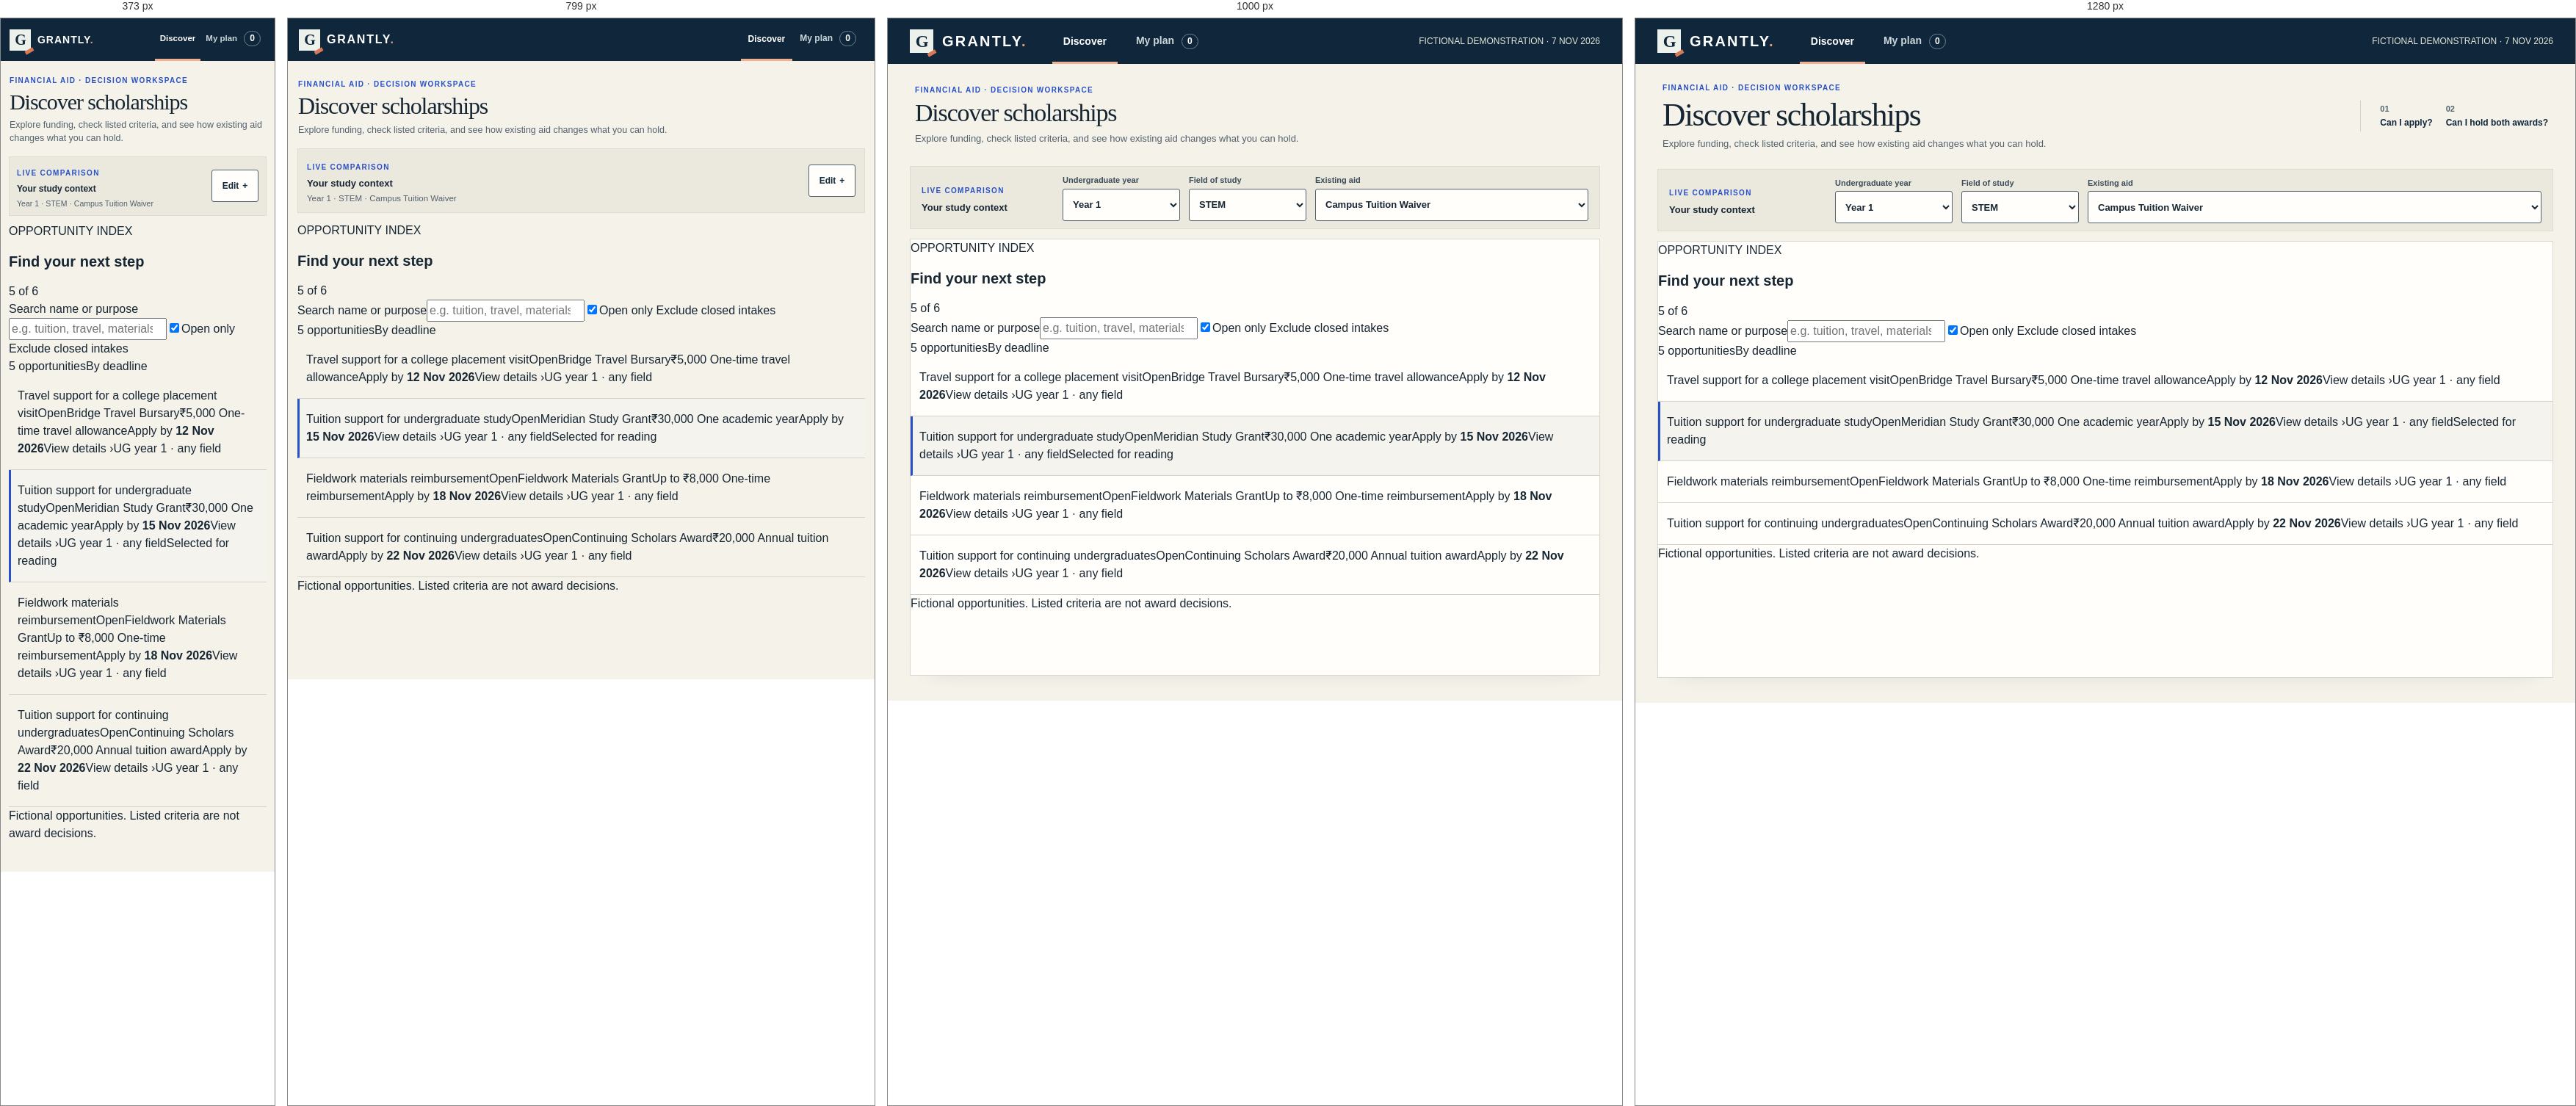
Rendered at 373 px, 799 px, 1000 px and 1280 px, left to right.

<!-- file: mobile_specimen.html -->
<!doctype html><html lang="en"><head><meta charset="utf-8"><meta name="viewport" content="width=device-width,initial-scale=1"><title>GRANTLY visual specimen — not a deployed app</title><link rel="stylesheet" href="../src/styles/global.css"><link rel="stylesheet" href="../src/discovery/discovery.css"><link rel="stylesheet" href="../src/plan/plan.css"><link rel="stylesheet" href="../src/styles/experience.css"></head><body><div class="g-app"><header class="g-site-header"><div class="g-header-inner"><div class="g-brand"><span class="g-brand-emblem">G</span><span class="g-brand-name">GRANTLY<span class="g-brand-dot">.</span></span></div><nav class="g-topnav"><button class="g-nav-active">Discover</button><button>My plan <span class="g-count">0</span></button></nav><span class="g-demo-mark">FICTIONAL DEMONSTRATION · 7 NOV 2026</span></div></header><main class="g-workspace"><div class="g-intro"><div class="g-intro-copy"><div class="g-eyebrow">FINANCIAL AID · DECISION WORKSPACE</div><h1>Discover scholarships</h1><p class="g-intro-description">Explore funding, check listed criteria, and see how existing aid changes what you can hold.</p></div><aside class="g-intro-aside"><span class="g-intro-aside-label">THE TWO QUESTIONS</span><div><span>01</span><strong>Can I apply?</strong></div><div><span>02</span><strong>Can I hold both awards?</strong></div></aside></div><section class="g-profile-editor"><div class="g-profile-lead"><div><span class="g-profile-overline">LIVE COMPARISON</span><strong>Your study context</strong><p>Change any field to update the listed assessment below.</p><span class="g-profile-summary">Year 1 · STEM · Campus Tuition Waiver</span></div><button class="g-profile-toggle" aria-expanded="false">Edit <span>+</span></button></div><div class="g-profile-fields"><div class="g-field"><label>Undergraduate year</label><select><option>Year 1</option></select></div><div class="g-field"><label>Field of study</label><select><option>STEM</option></select></div><div class="g-field"><label>Existing aid</label><select><option>Campus Tuition Waiver</option></select></div></div></section><div class="g-discover-layout"><section class="gc-index"><div class="gc-index-heading"><div><p class="gc-eyebrow">OPPORTUNITY INDEX</p><h2>Find your next step</h2></div><span class="gc-counter">5 of 6</span></div><div class="gc-filters"><label class="gc-search-label">Search name or purpose</label><input type="search" placeholder="e.g. tuition, travel, materials"><label class="gc-checkbox-label"><input type="checkbox" checked>Open only <span class="gc-filter-note">Exclude closed intakes</span></label></div><section id="g-results-list" class="gc-results"><div class="gc-results-heading"><span>5 opportunities</span><span>By deadline</span></div><div class="gc-rows"><button class="g-row gc-result "><span class="gc-result-top"><span class="gc-purpose">Travel support for a college placement visit</span><span class="gc-window">Open</span></span><span class="gc-result-title">Bridge Travel Bursary</span><span class="gc-result-money">₹5,000 <span>One-time travel allowance</span></span><span class="gc-result-bottom"><span>Apply by <strong>12 Nov 2026</strong></span><span class="gc-view">View details ›</span></span><span class="gc-result-audience">UG year 1 · any field</span></button><button class="g-row gc-result g-selected"><span class="gc-result-top"><span class="gc-purpose">Tuition support for undergraduate study</span><span class="gc-window">Open</span></span><span class="gc-result-title">Meridian Study Grant</span><span class="gc-result-money">₹30,000 <span>One academic year</span></span><span class="gc-result-bottom"><span>Apply by <strong>15 Nov 2026</strong></span><span class="gc-view">View details ›</span></span><span class="gc-result-audience">UG year 1 · any field</span><span class="gc-selected-text">Selected for reading</span></button><button class="g-row gc-result "><span class="gc-result-top"><span class="gc-purpose">Fieldwork materials reimbursement</span><span class="gc-window">Open</span></span><span class="gc-result-title">Fieldwork Materials Grant</span><span class="gc-result-money">Up to ₹8,000 <span>One-time reimbursement</span></span><span class="gc-result-bottom"><span>Apply by <strong>18 Nov 2026</strong></span><span class="gc-view">View details ›</span></span><span class="gc-result-audience">UG year 1 · any field</span></button><button class="g-row gc-result "><span class="gc-result-top"><span class="gc-purpose">Tuition support for continuing undergraduates</span><span class="gc-window">Open</span></span><span class="gc-result-title">Continuing Scholars Award</span><span class="gc-result-money">₹20,000 <span>Annual tuition award</span></span><span class="gc-result-bottom"><span>Apply by <strong>22 Nov 2026</strong></span><span class="gc-view">View details ›</span></span><span class="gc-result-audience">UG year 1 · any field</span></button></div></section><p class="gc-index-foot">Fictional opportunities. Listed criteria are not award decisions.</p></section></div></main></div></body></html>

/* @media block from global.css */
@media(max-width:899px){
 .g-header-inner {height:56px;gap:22px;padding:0 16px}.g-brand {font-size:21px}.g-demo-mark {display:none}
 .g-workspace {padding:22px 16px 28px}.g-intro {margin-bottom:20px;display:block}
 .g-demo-mobile {display:block;margin-top:8px;font-size:12px;color:var(--muted)}
 .g-profile-editor {grid-template-columns:repeat(3,minmax(0,1fr));gap:12px;padding:14px 0 18px;margin-bottom:18px}
 .g-profile-lead {grid-column:1/-1}.g-profile-lead p {max-width:none}
 .g-discover-layout {border:0}.g-reading-single {padding:18px 16px}
 .g-footer {flex-direction:column;gap:4px}
}

/* @media block from global.css */
@media(max-width:530px){
 .g-topnav {gap:15px}.g-topnav button {font-size:13px}.g-header-inner {gap:20px}
 .g-workspace {padding-left:12px;padding-right:12px}
 .g-profile-editor {grid-template-columns:repeat(2,minmax(0,1fr))}
 .g-field:last-child {grid-column:1/-1}
 .g-field select {font-size:14px}
 .g-discover-layout {min-height:0}.g-reading-single {border-left:0;border-right:0;padding:18px 4px}
 .g-notice {display:block}.g-notice strong {display:block;margin-bottom:4px}
}

/* @media block from discovery.css */
@media(min-width:900px) and (max-width:1120px){
 .g-app .gc-x02 .gc-offer{grid-template-columns:1fr}
 .g-app .gc-x02 .gc-deadline-block{padding:10px 0 0;border-left:0;border-top:1px solid var(--gc-line)}
 .g-app .gc-x02 .gc-action-block{flex-direction:column;align-items:stretch}
 .g-app .gc-x02 .gc-actions{width:100%}
}

/* @media block from discovery.css */
@media(max-width:899px){
 .g-app .gc-x02 .gc-back{display:inline-flex}
 .g-app .gc-x02 .gc-mobile-view{display:inline}
 .g-app .gc-x02 .gc-result{min-height:125px;padding:14px 17px 12px}
 .g-app .gc-x02 .gc-result.g-selected{padding-left:12px}
 .g-app .gc-x02 .gc-index-heading{padding:19px 17px 15px}
 .g-app .gc-x02 .gc-index-heading h2{font-size:26px}
 .g-app .gc-x02 .gc-grant-heading{font-size:29px}
 .g-app .gc-x02 .gc-gate{padding:10px 12px}
 .g-app .gc-x02 .gc-gate-outcome{font-size:23px;line-height:28px}
 .g-app .gc-x02 .gc-offer{padding:10px 0}
 .g-app .gc-x02 .gc-academic{padding:9px 0}
 .g-app .gc-x02 .gc-decision{margin-top:10px}
 .g-app .gc-x02 .gc-action-block{padding:10px 11px}
}

/* @media block from discovery.css */
@media(max-width:530px){
 .g-app .gc-x02 .gc-offer{grid-template-columns:minmax(0,1.25fr) minmax(0,.9fr);gap:8px}
 .g-app .gc-x02 .gc-deadline-block{border-left:1px solid var(--gc-line);border-top:0;padding:0 0 0 10px}
 .g-app .gc-x02 .gc-detail-topline{margin-bottom:5px}
 .g-app .gc-x02 .gc-grant-heading{font-size:27px;line-height:1.12;margin-bottom:2px}
 .g-app .gc-x02 .gc-purpose-detail{font-size:11.5px;line-height:16px;margin-bottom:8px}
 .g-app .gc-x02 .gc-benefit-amount{font-size:24px}
 .g-app .gc-x02 .gc-benefit-frequency{font-size:11px;line-height:15px}
 .g-app .gc-x02 .gc-condition{font-size:10.5px;line-height:15px;margin-top:4px}
 .g-app .gc-x02 .gc-deadline{font-size:18px;line-height:24px}
 .g-app .gc-x02 .gc-deadline-status{font-size:10px;line-height:14px}
 .g-app .gc-x02 .gc-audience{font-size:10px;line-height:14px}
 .g-app .gc-x02 .gc-academic h3{font-size:12px}
 .g-app .gc-x02 .gc-reason{font-size:10.5px;line-height:15px}
 .g-app .gc-x02 .gc-fit-badge{font-size:10px;line-height:14px;padding:6px;max-width:39%}
 .g-app .gc-x02 .gc-decision-heading h3{font-size:21px}
 .g-app .gc-x02 .gc-decision-heading span{font-size:9px}
 .g-app .gc-x02 .gc-decision-context{font-size:10.5px;line-height:15px;margin-bottom:6px}
 .g-app .gc-x02 .gc-gate-pair{gap:7px}
 .g-app .gc-x02 .gc-gate{padding:8px;min-width:0}
 .g-app .gc-x02 .gc-gate-header{gap:5px;align-items:center}
 .g-app .gc-x02 .gc-gate-index{font-size:16px}
 .g-app .gc-x02 .gc-gate-heading{font-size:9.7px;line-height:13px}
 .g-app .gc-x02 .gc-gate-symbol{width:18px;height:18px;font-size:11px}
 .g-app .gc-x02 .gc-gate-outcome{font-size:20px;line-height:24px;margin:8px 0 3px}
 .g-app .gc-x02 .gc-gate-reason{font-size:11px;line-height:15px}
 .g-app .gc-x02 .gc-action-block{padding:9px;flex-direction:column;align-items:stretch;gap:7px}
 .g-app .gc-x02 .gc-action-copy p{margin:2px 0;font-size:11px;line-height:15px}
 .g-app .gc-x02 .gc-actions .gc-main-action{width:100%;max-width:none;min-height:44px}
 .g-app .gc-x02 .gc-secondary-actions{padding-top:4px}
 .g-app .gc-x02 .gc-no-aid{flex-direction:column;align-items:flex-start}
}

/* @media block from discovery.css */
@media(max-width:374px){
 .g-app .gc-x02 .gc-grant-heading{font-size:25px}
 .g-app .gc-x02 .gc-offer{gap:7px}
 .g-app .gc-x02 .gc-deadline-block{padding-left:8px}
 .g-app .gc-x02 .gc-gate{padding:7px}
 .g-app .gc-x02 .gc-gate-heading{font-size:9px}
 .g-app .gc-x02 .gc-gate-outcome{font-size:19px}
 .g-app .gc-x02 .gc-action-copy p{font-size:10.5px}
}

/* @media block from discovery.css */
@media(max-width:530px){
 .g-app .gc-x02 .gc-action-block{grid-template-columns:minmax(0,1fr);row-gap:4px}
 .g-app .gc-x02 .gc-action-index{grid-column:1;grid-row:1}
 .g-app .gc-x02 .gc-actions{grid-column:1;grid-row:2;width:100%}
 .g-app .gc-x02 .gc-action-copy{grid-column:1;grid-row:3}
 .g-app .gc-x02 .gc-action-copy p{margin:0}
}

/* @media block from discovery.css */
@media(max-width:374px){
 .g-app .gc-x02 .gc-gate-reason{font-size:10.4px;line-height:14px}
 .g-app .gc-x02 .gc-gate{padding:7px}
 .g-app .gc-x02 .gc-decision-context{margin-bottom:5px}
 .g-app .gc-x02 .gc-offer{padding:8px 0}
 .g-app .gc-x02 .gc-academic{padding:7px 0}
}

/* @media block from discovery.css */
@media(max-width:530px){
 .g-app .gc-x02 .gc-back{margin-bottom:0}
 .g-app .gc-x02 .gc-detail-topline{margin-bottom:3px}
 .g-app .gc-x02 .gc-purpose-detail{margin-bottom:4px}
 .g-app .gc-x02 .gc-offer{padding-block:4px}
 .g-app .gc-x02 .gc-academic{padding-block:4px}
 .g-app .gc-x02 .gc-decision{margin-top:6px}
 .g-app .gc-x02 .gc-decision-heading{margin-bottom:3px}
 .g-app .gc-x02 .gc-decision-context{margin-bottom:4px}
 .g-app .gc-x02 .gc-gate{padding:6px}
 .g-app .gc-x02 .gc-gate-outcome{margin-top:4px}
 .g-app .gc-x02 .gc-action-block{margin-top:6px;padding-block:7px}
}

/* @media block from plan.css */
@media(max-width:700px){.gd-plan{padding:20px 16px}.gd-heading{grid-template-columns:1fr;gap:14px}.gd-context{max-width:100%}.gd-record-top{gap:14px}.gd-record h3{font-size:27px}.gd-deadline time{font-size:14px}.gd-stage-summary{grid-template-columns:1fr;gap:2px}}

/* @media block from plan.css */
@media(max-width:480px){.gd-plan{padding:18px 12px}.gd-record-top{flex-direction:column;gap:12px}.gd-deadline{align-items:flex-start;text-align:left}.gd-controls{grid-template-columns:1fr;gap:12px}.gd-benefit{margin:18px 0}.gd-actions{align-items:stretch;flex-direction:column}.gd-actions .g-primary{width:100%}.gd-remove{align-self:flex-start}.gd-context{padding-left:12px}}

/* @media block from experience.css */
@media(max-width:1100px) and (min-width:900px){
 .g-intro-aside{display:none}
 .g-two-col{grid-template-columns:310px minmax(0,1fr)}
 .g-reading-pane{padding:16px 17px 24px}
 .g-profile-lead{flex-basis:170px;min-width:155px}
}

/* @media block from experience.css */
@media(max-width:899px){
 .g-header-inner{height:58px;padding:0 15px;gap:13px}
 .g-brand{gap:9px}
 .g-brand-emblem{width:29px;height:29px;font-size:20px}
 .g-brand-name{font-size:16px}
 .g-topnav{gap:0;margin-left:auto}
 .g-topnav button{font-size:12px;padding:0 10px}
 .g-demo-mark{display:none}
 .g-workspace{padding:13px 13px 27px}
 .g-intro{min-height:0;padding:11px 1px 16px;margin:0}
 .g-intro h1{font-size:32px}
 .g-intro-description{font-size:12.5px;line-height:18px}
 .g-intro-aside,.g-demo-mobile{display:none}
 .g-profile-editor{display:block;min-height:0;padding:11px 12px;margin-bottom:12px}
 .g-profile-lead{display:flex;align-items:center;justify-content:space-between;gap:12px;min-width:0}
 .g-profile-lead strong{font-size:13px;margin:2px 0}
 .g-profile-summary{display:block;font-size:11.5px;line-height:16px;color:var(--muted);max-width:57ch;margin-top:3px}
 .g-profile-toggle{display:inline-flex;align-items:center;justify-content:center;gap:5px;min-height:44px;min-width:64px;padding:7px 10px;flex:none;background:var(--surface);border:1px solid #52616c;border-radius:3px;font-size:12px;font-weight:760;color:var(--g-navy)}
 .g-profile-fields{display:none}
 .g-profile-editor.g-profile-expanded .g-profile-fields{display:grid;grid-template-columns:repeat(3,minmax(0,1fr));gap:10px;margin-top:11px;padding-top:11px;border-top:1px solid var(--line)}
 .g-discover-layout{border:0;background:transparent;box-shadow:none;overflow:visible;min-height:0}
 .g-reading-single{padding:12px 15px 22px;border:1px solid var(--line);max-width:none}
 .g-footer{flex-direction:column;gap:5px}
 .g-app .gd-plan{padding:18px 15px}
}

/* @media block from experience.css */
@media(max-width:530px){
 .g-header-inner{padding-inline:12px;gap:9px}
 .g-brand-name{font-size:14px;letter-spacing:.07em}
 .g-topnav button{font-size:11.5px;padding-inline:7px}
 .g-workspace{padding:8px 11px 24px}
 .g-intro h1{font-size:30px}
 .g-profile-editor{padding:8px 10px;margin-bottom:9px}
 .g-profile-lead strong{font-size:12px}
 .g-profile-summary{font-size:10.5px;line-height:15px}
 .g-profile-editor.g-profile-expanded .g-profile-fields{grid-template-columns:repeat(2,minmax(0,1fr))}
 .g-profile-editor.g-profile-expanded .g-field:last-child{grid-column:1/-1}
 .g-field select{min-height:44px;height:44px;font-size:12px}
 .g-reading-single{padding:9px 11px 19px}
 .g-app .gd-plan{padding:17px 12px}
}

/* @media block from experience.css */
@media(max-width:899px){
 .g-page-detail .g-intro{display:none}
 .g-page-detail .g-workspace{padding-top:8px}
 .g-page-detail .g-profile-editor{padding-block:7px}
 .g-page-detail .g-reading-single{padding-top:8px}
}

/* @media block from experience.css */
@media(max-width:899px){
 .g-profile-editor.g-profile-expanded .g-profile-fields{position:absolute;top:calc(100% + 3px);left:-1px;right:-1px;z-index:3;margin:0;padding:12px;background:var(--surface);border:1px solid #52616c;box-shadow:var(--g-shadow)}
 .g-profile-lead .g-storage-details{max-width:calc(100% - 76px)}
 .g-profile-summary{min-height:15px}
 .g-page-detail .g-profile-editor{margin-bottom:6px}
 .g-page-detail .g-reading-single{padding-top:6px}
}